Dataset: dataset_spectrograms (GitHub, sanafathima-00/AI-Based-Early-Detection-of-Alzheimer-s-from-Patient-Speech). Classes: cognitively impaired, normal.

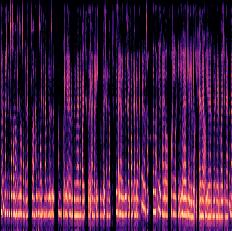
Label: normal

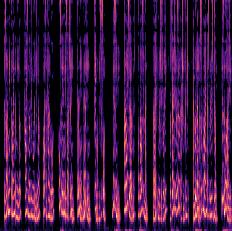
Label: normal

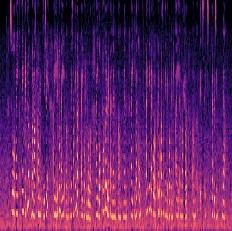
Label: cognitively impaired

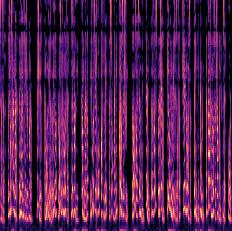
Label: normal

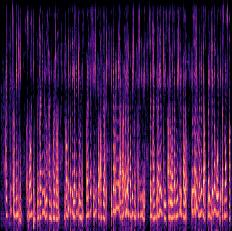
Label: normal

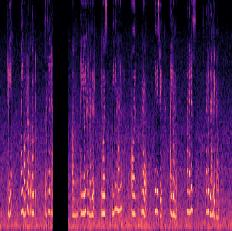
Label: cognitively impaired
